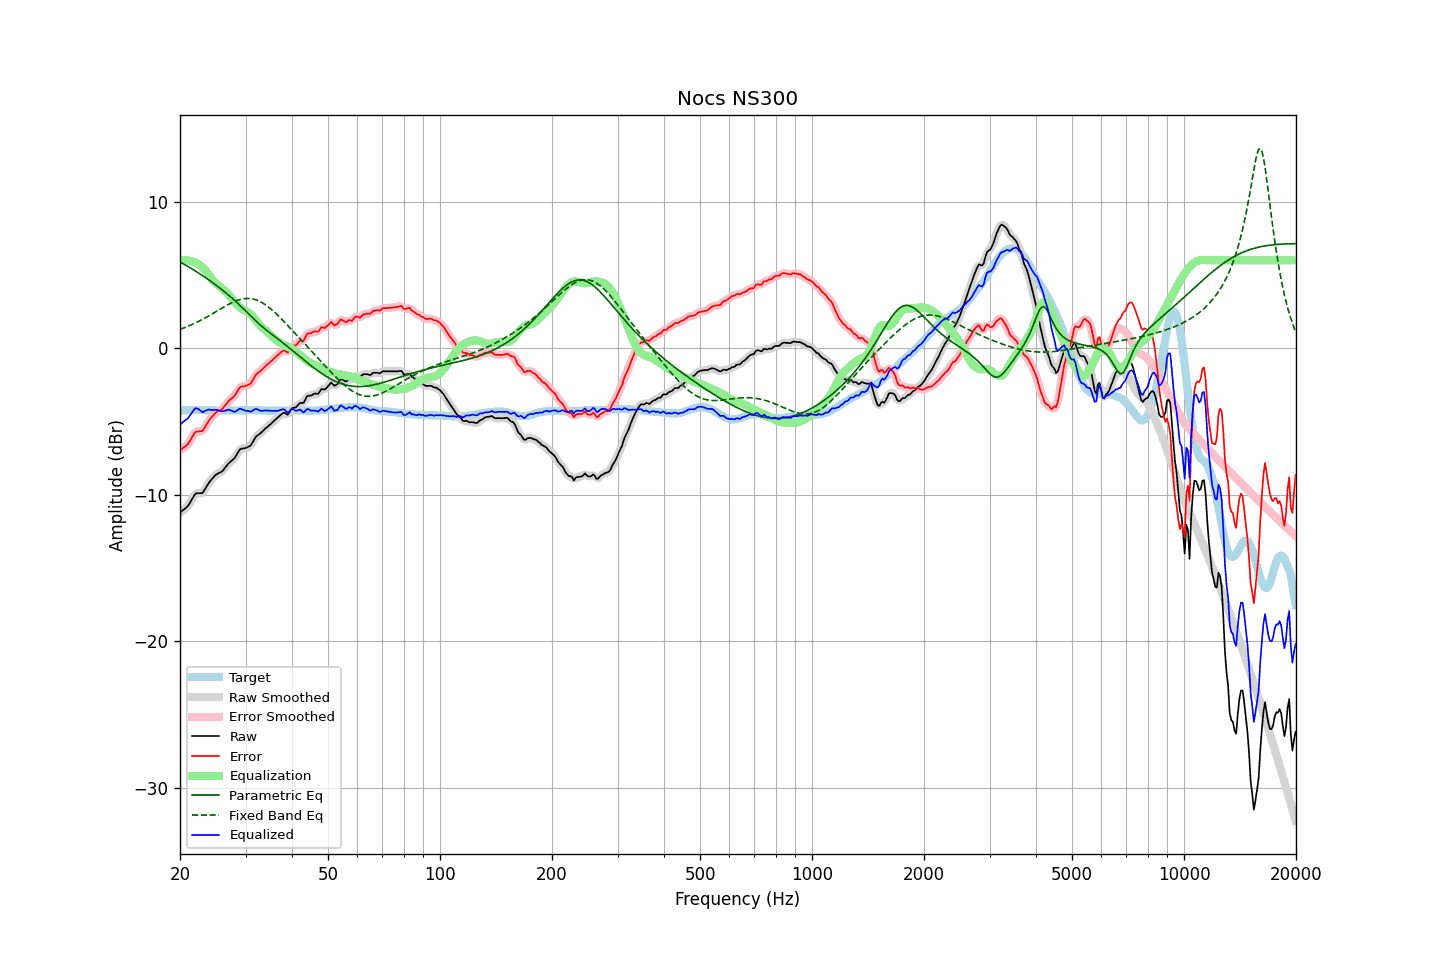

Values plotted in this chart, from the file beside it:
frequency, raw, error, smoothed, error_smoothed, equalization, parametric_eq, fixed_band_eq, equalized_raw, equalized_smoothed, target
20.00, -11.21, -6.96, -11.20, -6.94, 6.00, 5.89, 1.29, -5.21, -5.20, -4.26
20.20, -11.12, -6.88, -11.13, -6.88, 6.01, 5.83, 1.33, -5.11, -5.12, -4.25
20.40, -11.03, -6.80, -11.05, -6.81, 6.01, 5.77, 1.37, -5.02, -5.04, -4.24
20.61, -10.96, -6.72, -10.96, -6.72, 6.01, 5.70, 1.41, -4.94, -4.95, -4.24
20.81, -10.86, -6.63, -10.86, -6.63, 6.00, 5.64, 1.45, -4.86, -4.86, -4.23
21.02, -10.76, -6.54, -10.74, -6.51, 5.99, 5.57, 1.50, -4.78, -4.75, -4.23
21.23, -10.57, -6.36, -10.58, -6.36, 5.96, 5.51, 1.55, -4.61, -4.62, -4.22
21.44, -10.39, -6.17, -10.39, -6.17, 5.93, 5.44, 1.60, -4.46, -4.46, -4.22
21.66, -10.21, -5.99, -10.19, -5.97, 5.90, 5.38, 1.64, -4.31, -4.29, -4.22
21.87, -10.01, -5.79, -10.03, -5.82, 5.86, 5.31, 1.70, -4.15, -4.17, -4.22
22.09, -9.90, -5.70, -9.93, -5.72, 5.82, 5.24, 1.75, -4.08, -4.11, -4.21
22.31, -9.89, -5.69, -9.88, -5.67, 5.77, 5.17, 1.80, -4.13, -4.12, -4.21
22.54, -9.89, -5.68, -9.90, -5.68, 5.70, 5.10, 1.86, -4.20, -4.20, -4.22
22.76, -9.88, -5.66, -9.90, -5.67, 5.61, 5.03, 1.91, -4.27, -4.29, -4.23
22.99, -9.88, -5.66, -9.84, -5.61, 5.51, 4.96, 1.97, -4.37, -4.33, -4.23
23.22, -9.71, -5.49, -9.72, -5.49, 5.40, 4.88, 2.03, -4.31, -4.32, -4.23
23.45, -9.53, -5.29, -9.55, -5.31, 5.28, 4.81, 2.09, -4.25, -4.27, -4.24
23.69, -9.36, -5.12, -9.35, -5.11, 5.14, 4.73, 2.15, -4.21, -4.21, -4.24
23.92, -9.17, -4.93, -9.19, -4.95, 4.99, 4.66, 2.21, -4.18, -4.19, -4.24
24.16, -9.03, -4.79, -9.04, -4.80, 4.83, 4.58, 2.28, -4.20, -4.20, -4.24
24.40, -8.91, -4.67, -8.90, -4.66, 4.69, 4.50, 2.34, -4.22, -4.21, -4.24
24.65, -8.79, -4.55, -8.78, -4.54, 4.57, 4.42, 2.41, -4.22, -4.22, -4.24
24.89, -8.66, -4.42, -8.67, -4.43, 4.46, 4.34, 2.47, -4.20, -4.21, -4.24
25.14, -8.58, -4.34, -8.59, -4.35, 4.37, 4.26, 2.54, -4.21, -4.22, -4.24
25.39, -8.52, -4.27, -8.53, -4.28, 4.29, 4.17, 2.60, -4.24, -4.24, -4.25
25.65, -8.47, -4.23, -8.47, -4.23, 4.19, 4.09, 2.67, -4.28, -4.28, -4.25
25.91, -8.42, -4.17, -8.40, -4.15, 4.10, 4.00, 2.73, -4.31, -4.30, -4.25
26.16, -8.30, -4.05, -8.30, -4.05, 4.00, 3.91, 2.80, -4.30, -4.30, -4.25
26.43, -8.17, -3.92, -8.17, -3.92, 3.91, 3.82, 2.86, -4.26, -4.26, -4.25
26.69, -8.02, -3.78, -8.02, -3.77, 3.80, 3.73, 2.92, -4.22, -4.22, -4.25
26.96, -7.88, -3.63, -7.89, -3.64, 3.69, 3.64, 2.98, -4.19, -4.20, -4.25
27.23, -7.78, -3.53, -7.78, -3.53, 3.56, 3.55, 3.04, -4.21, -4.21, -4.25
27.50, -7.68, -3.44, -7.69, -3.44, 3.42, 3.45, 3.09, -4.26, -4.26, -4.25
27.77, -7.59, -3.34, -7.59, -3.34, 3.28, 3.36, 3.14, -4.31, -4.31, -4.25
28.05, -7.49, -3.24, -7.47, -3.22, 3.15, 3.26, 3.19, -4.35, -4.32, -4.25
28.33, -7.30, -3.05, -7.30, -3.05, 3.02, 3.16, 3.24, -4.28, -4.28, -4.25
28.62, -7.13, -2.88, -7.12, -2.87, 2.91, 3.06, 3.28, -4.22, -4.21, -4.25
28.90, -6.93, -2.70, -6.97, -2.72, 2.81, 2.95, 3.31, -4.12, -4.16, -4.24
29.19, -6.86, -2.63, -6.87, -2.64, 2.73, 2.85, 3.34, -4.14, -4.15, -4.24
29.48, -6.84, -2.61, -6.83, -2.60, 2.65, 2.74, 3.36, -4.19, -4.18, -4.24
29.78, -6.82, -2.60, -6.82, -2.59, 2.59, 2.64, 3.38, -4.23, -4.23, -4.23
30.08, -6.80, -2.58, -6.79, -2.56, 2.54, 2.53, 3.39, -4.27, -4.26, -4.23
30.38, -6.75, -2.52, -6.76, -2.53, 2.47, 2.42, 3.40, -4.27, -4.29, -4.23
30.68, -6.69, -2.47, -6.70, -2.47, 2.39, 2.31, 3.39, -4.30, -4.31, -4.23
30.99, -6.64, -2.41, -6.60, -2.37, 2.30, 2.20, 3.39, -4.33, -4.30, -4.23
31.30, -6.46, -2.23, -6.45, -2.22, 2.19, 2.09, 3.37, -4.27, -4.26, -4.23
31.61, -6.27, -2.04, -6.27, -2.04, 2.07, 1.99, 3.34, -4.20, -4.20, -4.23
31.93, -6.07, -1.84, -6.09, -1.86, 1.93, 1.88, 3.31, -4.14, -4.16, -4.23
32.24, -5.96, -1.72, -5.97, -1.73, 1.79, 1.78, 3.27, -4.17, -4.17, -4.24
32.57, -5.89, -1.65, -5.88, -1.64, 1.66, 1.68, 3.23, -4.22, -4.21, -4.24
32.89, -5.80, -1.56, -5.80, -1.55, 1.54, 1.58, 3.17, -4.26, -4.26, -4.24
33.22, -5.70, -1.46, -5.70, -1.45, 1.43, 1.48, 3.11, -4.27, -4.27, -4.25
33.55, -5.59, -1.34, -5.60, -1.34, 1.33, 1.39, 3.05, -4.26, -4.26, -4.25
33.89, -5.48, -1.23, -5.49, -1.23, 1.24, 1.30, 2.97, -4.25, -4.25, -4.26
34.23, -5.39, -1.14, -5.39, -1.14, 1.15, 1.21, 2.90, -4.25, -4.25, -4.26
34.57, -5.30, -1.05, -5.30, -1.05, 1.05, 1.13, 2.81, -4.26, -4.26, -4.26
34.92, -5.22, -0.96, -5.21, -0.95, 0.95, 1.04, 2.73, -4.27, -4.27, -4.26
35.27, -5.12, -0.86, -5.11, -0.85, 0.84, 0.96, 2.63, -4.27, -4.27, -4.26
35.62, -5.01, -0.75, -5.01, -0.75, 0.73, 0.88, 2.54, -4.27, -4.27, -4.26
35.97, -4.90, -0.64, -4.90, -0.65, 0.63, 0.79, 2.44, -4.28, -4.28, -4.26
... 635 more rows
